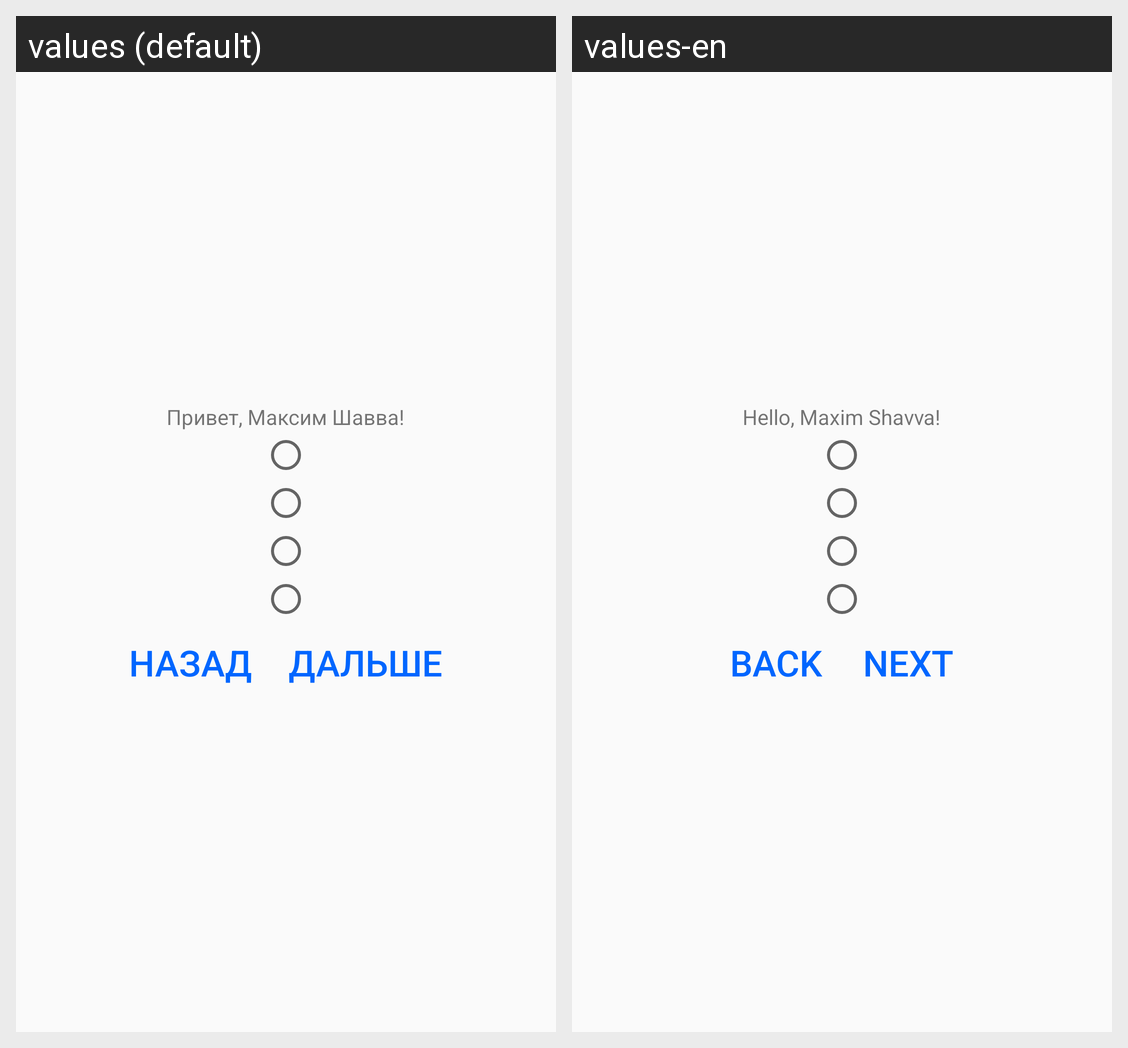

Locale-by-locale string values for the Android screen shown in this grid:
Android screen res/layout/activity_main.xml rendered under 2 locales, left to right: values (default), values-en. Device: Nexus 5 (rendered at 1080×1920; each locale shown at half size, 540×960, under a caption strip naming it); theme AppTheme.
Strings drawn on this screen, with the default value and each locale's value (text and hints the layout hard-codes, and strings that could not be matched under every locale, appear in the picture but are not listed):

hello_maxim
  values: Привет, Максим Шавва!
  values-en: Hello, Maxim Shavva!

button_left
  values: Назад
  values-en: Back

button_right
  values: Дальше
  values-en: Next
